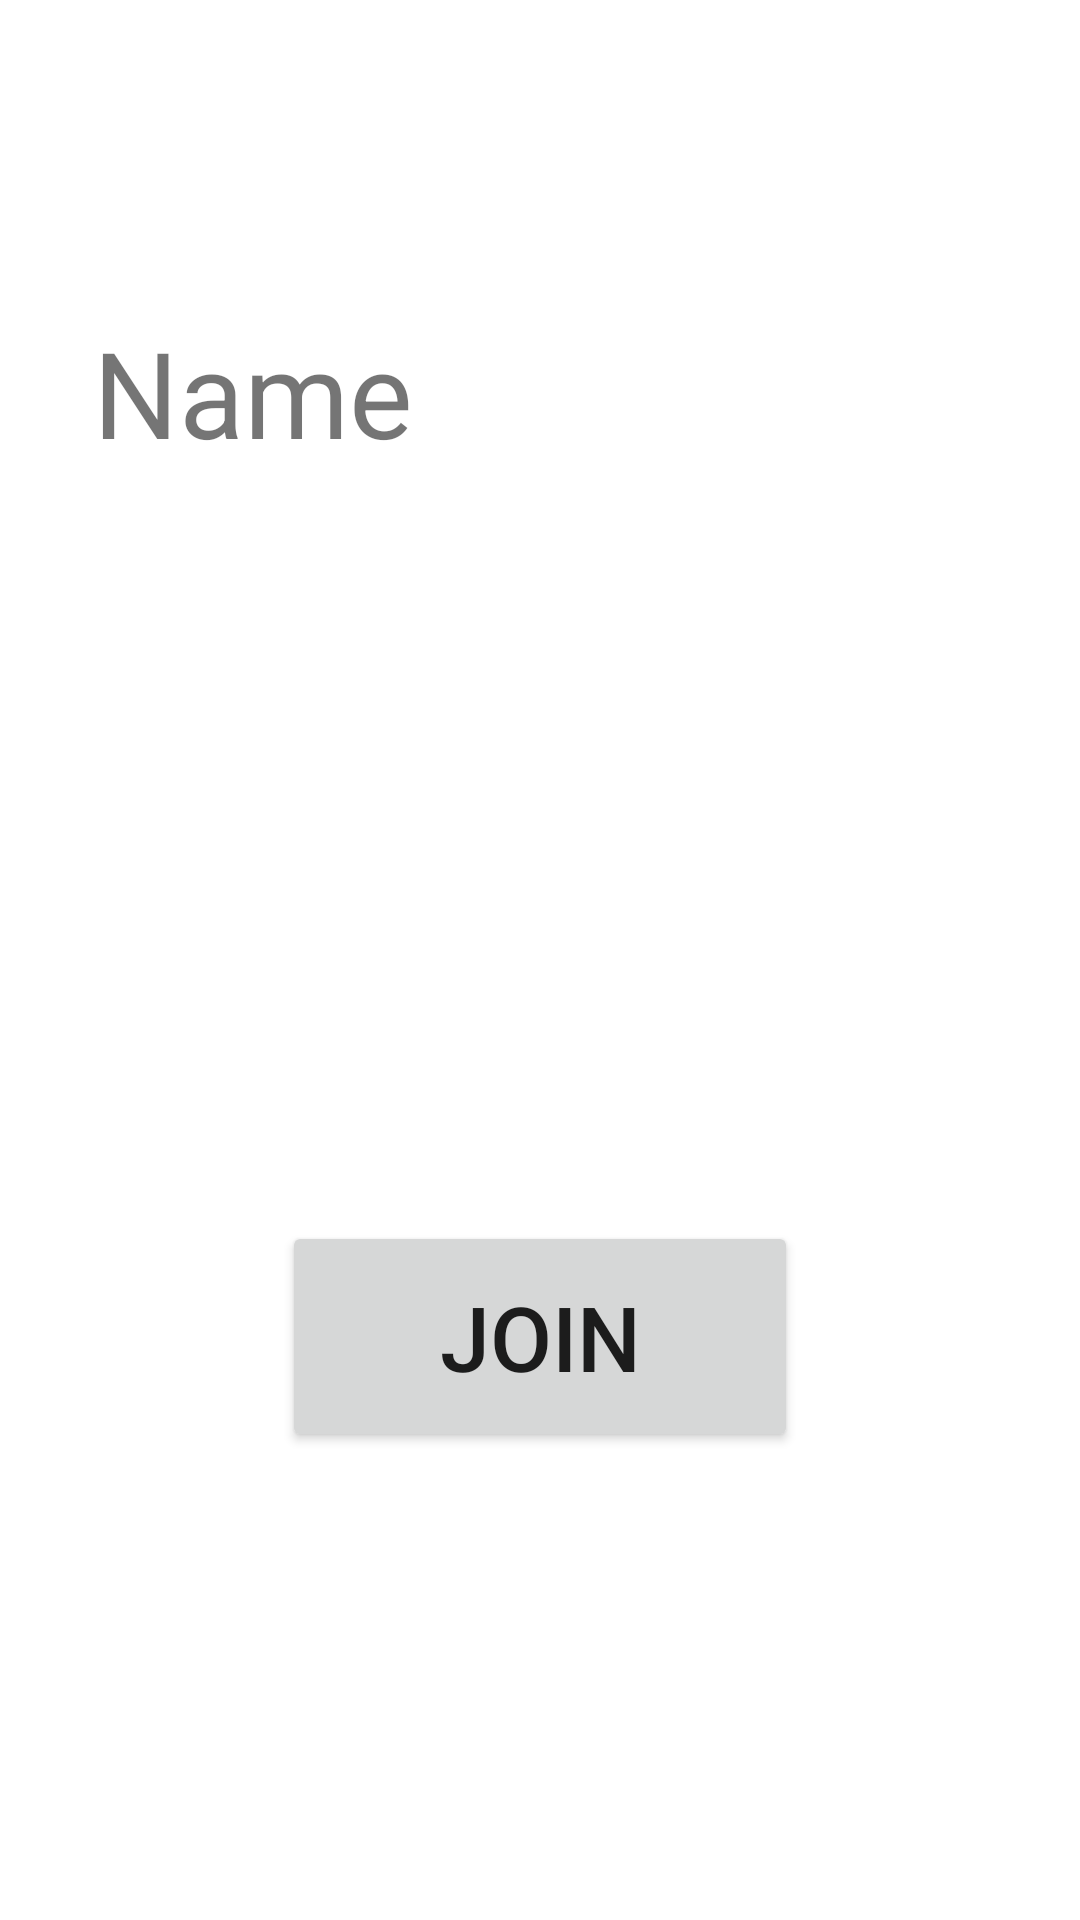

Layout XML and referenced resources for this Android screen:
<!-- AndroidManifest.xml: application theme Theme.B07Project -->
<!-- res/layout/activity_event.xml -->
<?xml version="1.0" encoding="utf-8"?>
<androidx.constraintlayout.widget.ConstraintLayout xmlns:android="http://schemas.android.com/apk/res/android"
    xmlns:app="http://schemas.android.com/apk/res-auto"
    xmlns:tools="http://schemas.android.com/tools"
    android:layout_width="match_parent"
    android:layout_height="match_parent"
    tools:context=".EventActivity">

    <TextView
        android:id="@+id/textView2"
        android:layout_width="298dp"
        android:layout_height="91dp"
        android:layout_marginTop="104dp"
        android:text="Name"
        android:textSize="40sp"
        app:layout_constraintEnd_toEndOf="parent"
        app:layout_constraintStart_toStartOf="parent"
        app:layout_constraintTop_toTopOf="parent" />

    <Button
        android:id="@+id/ctrJoinEventButton"
        android:layout_width="172dp"
        android:layout_height="77dp"
        android:layout_marginTop="96dp"
        android:layout_marginBottom="40dp"
        android:onClick="joinEvent"
        android:text="Join"
        android:textSize="30sp"
        app:layout_constraintBottom_toBottomOf="parent"
        app:layout_constraintEnd_toEndOf="parent"
        app:layout_constraintStart_toStartOf="parent"
        app:layout_constraintTop_toBottomOf="@+id/textView2" />

    <TextView
        android:id="@+id/ctrJoined"
        android:layout_width="156dp"
        android:layout_height="65dp"
        android:text="Already Joined"
        android:visibility="invisible"
        app:layout_constraintBottom_toBottomOf="parent"
        app:layout_constraintEnd_toEndOf="parent"
        app:layout_constraintHorizontal_bias="0.498"
        app:layout_constraintStart_toStartOf="parent"
        app:layout_constraintTop_toBottomOf="@+id/textView2"
        app:layout_constraintVertical_bias="0.573" />
</androidx.constraintlayout.widget.ConstraintLayout>
<!-- resources referenced by this layout -->
<resources>
  <style name="Theme.B07Project" parent="Theme.MaterialComponents.DayNight.DarkActionBar">
          
          <item name="colorPrimary">@color/purple_500</item>
          <item name="colorPrimaryVariant">@color/purple_700</item>
          <item name="colorOnPrimary">@color/white</item>
          
          <item name="colorSecondary">@color/teal_200</item>
          <item name="colorSecondaryVariant">@color/teal_700</item>
          <item name="colorOnSecondary">@color/black</item>
          
          <item name="android:statusBarColor" tools:targetApi="l">?attr/colorPrimaryVariant</item>
          
      </style>
  <!-- not gathered from this repository: default colours our renderer supplied (Android Studio template values) -->
  <color name="purple_500">#FF6200EE</color>
  <color name="purple_700">#FF3700B3</color>
  <color name="teal_200">#FF03DAC5</color>
  <color name="teal_700">#FF018786</color>
  <color name="black">#FF000000</color>
  <color name="white">#FFFFFFFF</color>
</resources>
